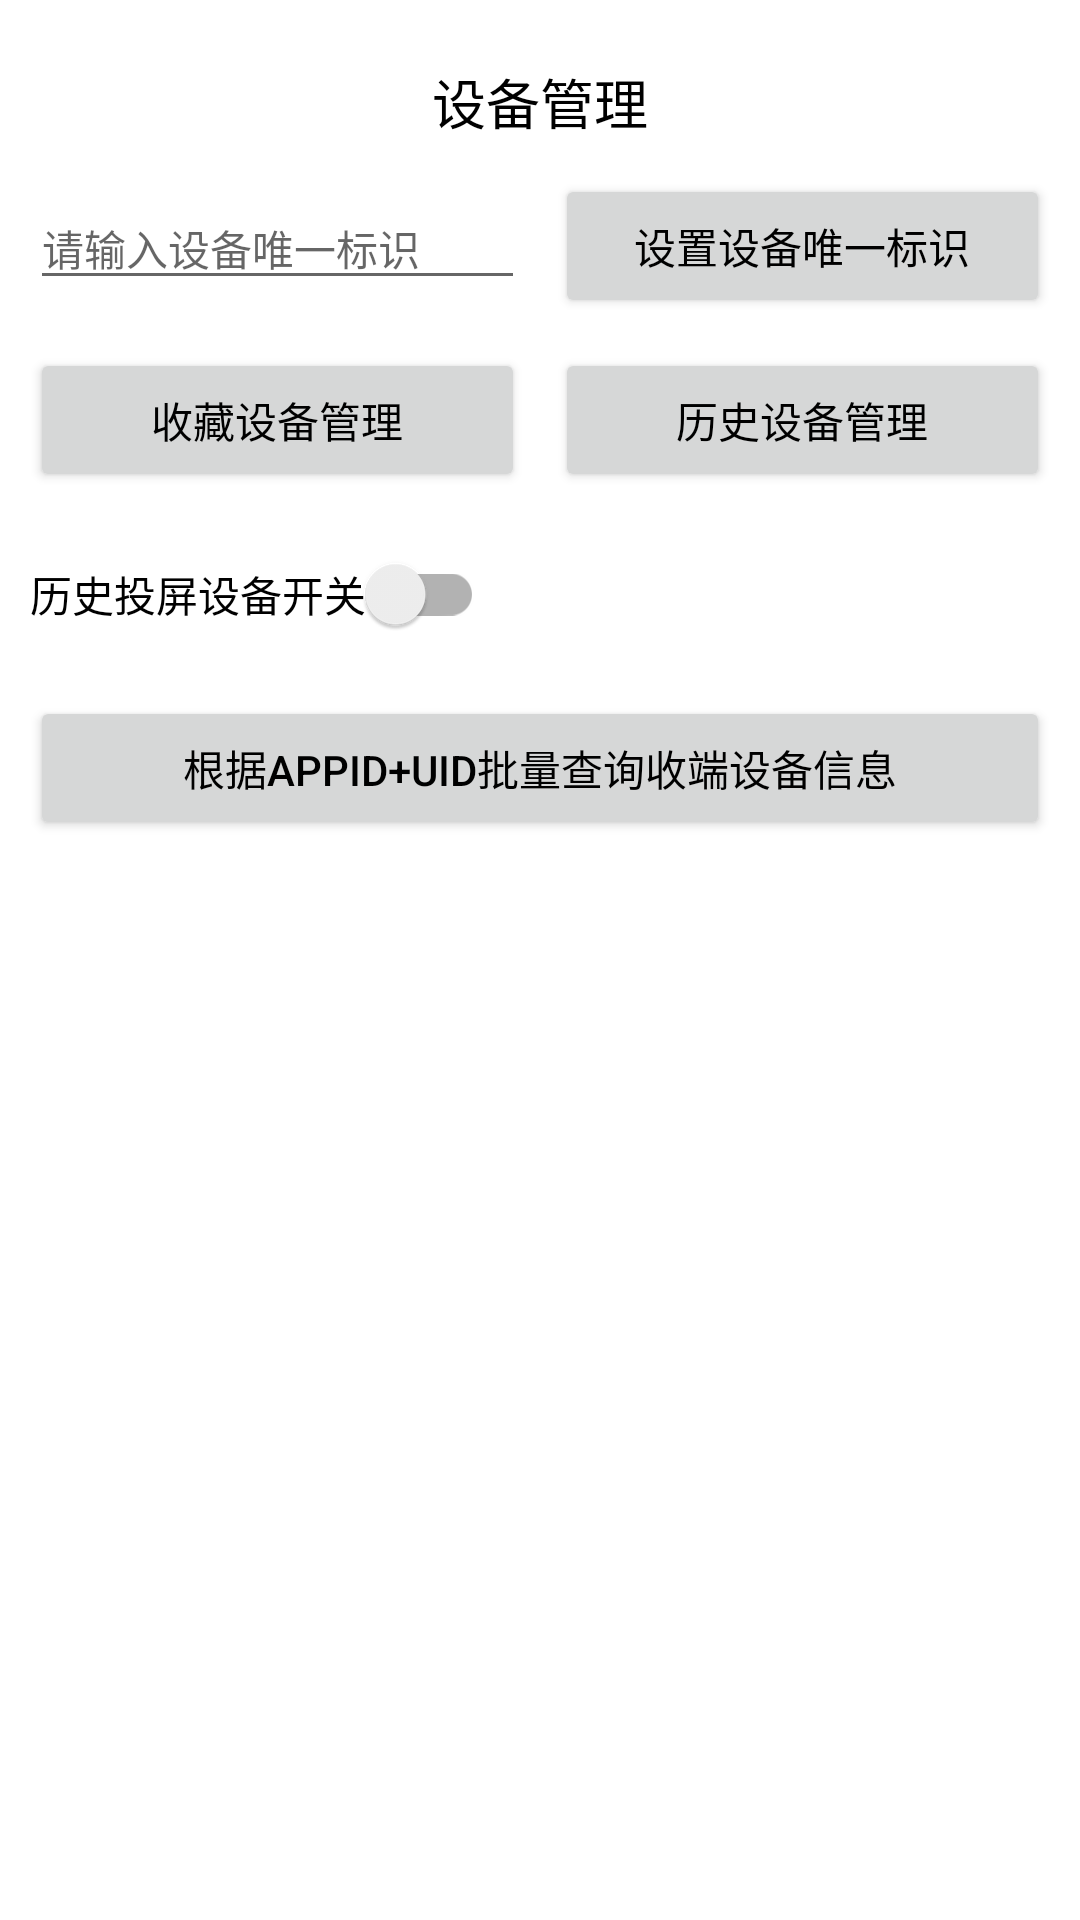

Produce the Android XML layout that renders to this screen, including the resource entries it uses.
<!-- AndroidManifest.xml: fallback theme Theme.MaterialComponents.DayNight.NoActionBar -->
<!-- res/layout/f_device.xml -->
<?xml version="1.0" encoding="utf-8"?>
 <FrameLayout xmlns:android="http://schemas.android.com/apk/res/android"
        xmlns:app="http://schemas.android.com/apk/res-auto"
        android:layout_width="match_parent"
        android:layout_height="match_parent"
        android:background="@color/white">

    <LinearLayout
        android:orientation="vertical"
        android:layout_width="match_parent"
        android:layout_height="match_parent"
        android:layout_margin="10dp">



        <RelativeLayout
            android:layout_width="match_parent"
            android:layout_height="wrap_content">

            <ImageView
                android:id="@+id/iv_back"
                android:layout_width="48dp"
                android:layout_height="48dp"
                android:layout_centerVertical="true"
                android:background="@drawable/selector_icon"
                android:padding="4dp"
                android:src="@drawable/ic_back" />

            <TextView
                android:layout_width="wrap_content"
                android:layout_height="wrap_content"
                android:layout_centerInParent="true"
                android:text="设备管理"
                android:textColor="@android:color/black"
                android:textSize="18sp" />
        </RelativeLayout>

        <LinearLayout
            android:layout_width="match_parent"
            android:layout_height="wrap_content"
            android:orientation="horizontal">

            <EditText
                android:id="@+id/edit_source_id"
                android:layout_width="0dp"
                android:layout_weight="1"
                android:layout_height="wrap_content"
                android:hint="请输入设备唯一标识"
                android:textSize="14sp"
                android:textColor="@color/black" />

            <Button
                android:id="@+id/btn_source_id"
                android:layout_width="0dp"
                android:layout_weight="1"
                android:layout_height="wrap_content"
                android:textColor="@color/black"
                android:layout_marginLeft="10dp"
                android:text="设置设备唯一标识"/>

        </LinearLayout>

        <LinearLayout
            android:layout_width="match_parent"
            android:layout_height="wrap_content"
            android:orientation="horizontal"
            android:layout_marginTop="10dp">

            <Button
                android:id="@+id/btn_favorite"
                android:layout_width="0dp"
                android:layout_height="wrap_content"
                android:layout_weight="1"
                android:textColor="@color/black"
                android:text="收藏设备管理"/>

            <Button
                android:id="@+id/btn_history"
                android:layout_width="0dp"
                android:layout_height="wrap_content"
                android:layout_weight="1"
                android:textColor="@color/black"
                android:layout_marginLeft="10dp"
                android:text="历史设备管理"/>

        </LinearLayout>

        <android.support.v7.widget.SwitchCompat
            android:id="@+id/history_switch"
            android:layout_width="wrap_content"
            android:layout_height="wrap_content"
            android:layout_marginTop="10dp"
            android:textColor="@color/black"
            android:text="历史投屏设备开关" />

        <LinearLayout
            android:layout_width="match_parent"
            android:layout_height="wrap_content"
            android:orientation="horizontal"
            android:layout_marginTop="10dp">

            <Button
                android:id="@+id/btn_create_service"
                android:layout_width="0dp"
                android:layout_height="wrap_content"
                android:layout_weight="1"
                android:textColor="@color/black"
                android:text="根据APPID+UID批量查询收端设备信息"/>

        </LinearLayout>

        <android.support.v7.widget.RecyclerView
            android:id="@+id/recyclerView"
            android:layout_marginTop="20dp"
            android:layout_width="match_parent"
            android:layout_height="wrap_content"/>

        <TextView
            android:id="@+id/tvFail"
            android:layout_marginTop="20dp"
            android:textSize="18sp"
            android:layout_width="match_parent"
            android:layout_height="wrap_content"/>

    </LinearLayout>

    <FrameLayout
        android:id="@+id/container"
        android:layout_width="match_parent"
        android:layout_height="match_parent" />

</FrameLayout>
<!-- resources referenced by this layout -->
<resources>
  <color name="black">#000000</color>
  <color name="white">#ffffff</color>
  <!-- drawable selector_icon (drawable) -->
  <?xml version="1.0" encoding="utf-8"?>
  <selector xmlns:android="http://schemas.android.com/apk/res/android">
      <item android:drawable="@color/gray_8A8A8A" android:state_pressed="true" />
      <item android:drawable="@android:color/transparent" />
  </selector>
  <color name="gray_8A8A8A">#8A8A8A</color>
</resources>
